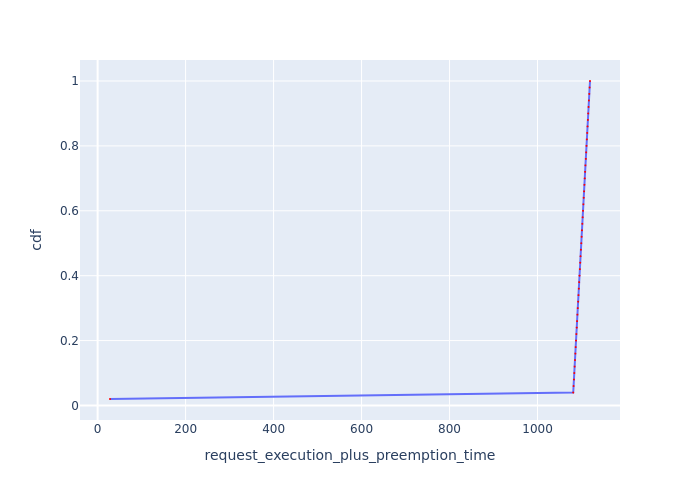

Data behind this chart, as committed beside it:
Request Id, request_execution_plus_preemption_time, cdf
0_49, 28.14, 0.02
0_48, 1081, 0.04
0_47, 1082, 0.06
0_46, 1083, 0.08
0_45, 1084, 0.1
0_44, 1084, 0.12
0_43, 1085, 0.14
0_42, 1086, 0.16
0_41, 1087, 0.18
0_40, 1088, 0.2
0_39, 1088, 0.22
0_38, 1089, 0.24
0_37, 1090, 0.26
0_36, 1091, 0.28
0_35, 1092, 0.3
0_34, 1092, 0.32
0_33, 1093, 0.34
0_32, 1094, 0.36
0_31, 1095, 0.38
0_30, 1095, 0.4
0_29, 1096, 0.42
0_28, 1097, 0.44
0_27, 1098, 0.46
0_26, 1099, 0.48
0_25, 1099, 0.5
0_24, 1100, 0.52
0_23, 1101, 0.54
0_22, 1102, 0.56
0_21, 1103, 0.58
0_20, 1103, 0.6
0_19, 1104, 0.62
0_18, 1105, 0.64
0_17, 1106, 0.66
0_16, 1107, 0.68
0_15, 1107, 0.7
0_14, 1108, 0.72
0_13, 1109, 0.74
0_12, 1110, 0.76
0_11, 1111, 0.78
0_10, 1111, 0.8
0_9, 1112, 0.82
0_8, 1113, 0.84
0_7, 1114, 0.86
0_6, 1114, 0.88
0_5, 1115, 0.9
0_4, 1116, 0.92
0_3, 1117, 0.94
0_2, 1118, 0.96
0_1, 1118, 0.98
0_0, 1119, 1.0
